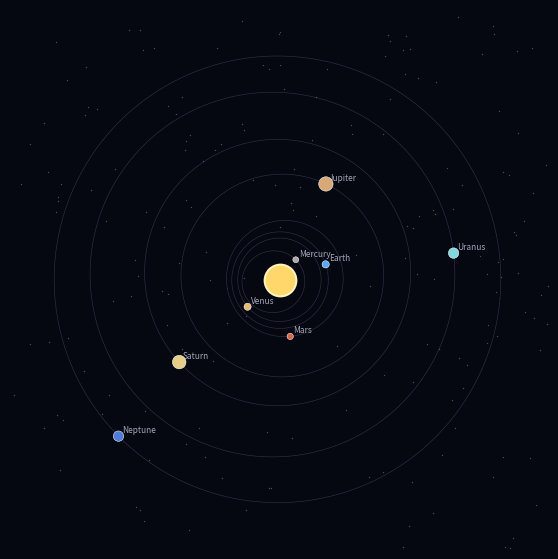

Python code for this plot:
import numpy as np
import matplotlib.pyplot as plt
from matplotlib.animation import FuncAnimation

names = ["Mercury", "Venus", "Earth", "Mars", "Jupiter", "Saturn", "Uranus", "Neptune"]
au = np.array([.387, .723, 1, 1.524, 5.203, 9.537, 19.19, 30.07])
ecc = np.array([.206, .007, .017, .093, .048, .054, .047, .009])
radii = np.array([.383, .949, 1, .532, 11.21, 9.45, 4.01, 3.88])
a, angle = 2.15 * au ** .45, np.deg2rad([20, 75, 130, 190, 235, 285, 325, 355])
phase = np.deg2rad([20, 145, 250, 80, 190, 300, 40, 230])
colors = ["#aaa9a7", "#e9b96e", "#55aaff", "#dc6446", "#d8a978", "#e7ce88", "#82d8df", "#507bd8"]

fig, ax = plt.subplots(figsize=(7, 7), facecolor="#050711")
ax.set_facecolor("#050711")
ax.set_xlim(-12, 12); ax.set_ylim(-12, 12); ax.set_aspect("equal")
ax.set_xticks([]); ax.set_yticks([])
for spine in ax.spines.values(): spine.set_visible(False)
stars = np.random.default_rng(4).uniform(-12, 12, (180, 2))
ax.scatter(stars[:, 0], stars[:, 1], s=1, c="white", alpha=.28, linewidths=0)
theta = np.linspace(0, 2 * np.pi, 300)
for q, e, tilt in zip(a, ecc, angle):
    x, y = q * (np.cos(theta) - e), q * np.sqrt(1 - e * e) * np.sin(theta)
    ax.plot(x * np.cos(tilt) - y * np.sin(tilt), x * np.sin(tilt) + y * np.cos(tilt), color="#6e7893", lw=.45, alpha=.38)
ax.scatter(0, 0, s=520, c="#ffd76a", edgecolors="#fff3bd", linewidths=1.5, zorder=4)
body = ax.scatter(np.zeros(8), np.zeros(8), s=18 * radii ** .7 + 9, c=colors, edgecolors="white", linewidths=.35, zorder=5)
labels = [ax.text(0, 0, n, color="#d7dced", fontsize=6, alpha=.75) for n in names]

def step(frame):
    mean = phase + frame * .075 / a ** 1.5
    anomaly = mean.copy()
    for _ in range(5): anomaly -= (anomaly - ecc * np.sin(anomaly) - mean) / (1 - ecc * np.cos(anomaly))
    x, y = a * (np.cos(anomaly) - ecc), a * np.sqrt(1 - ecc ** 2) * np.sin(anomaly)
    pos = np.column_stack((x * np.cos(angle) - y * np.sin(angle), x * np.sin(angle) + y * np.cos(angle)))
    body.set_offsets(pos)
    for label, point in zip(labels, pos): label.set_position(point + [.14, .14])
    return body, *labels

animation = FuncAnimation(fig, step, interval=16, blit=True, cache_frame_data=False)
plt.show()
